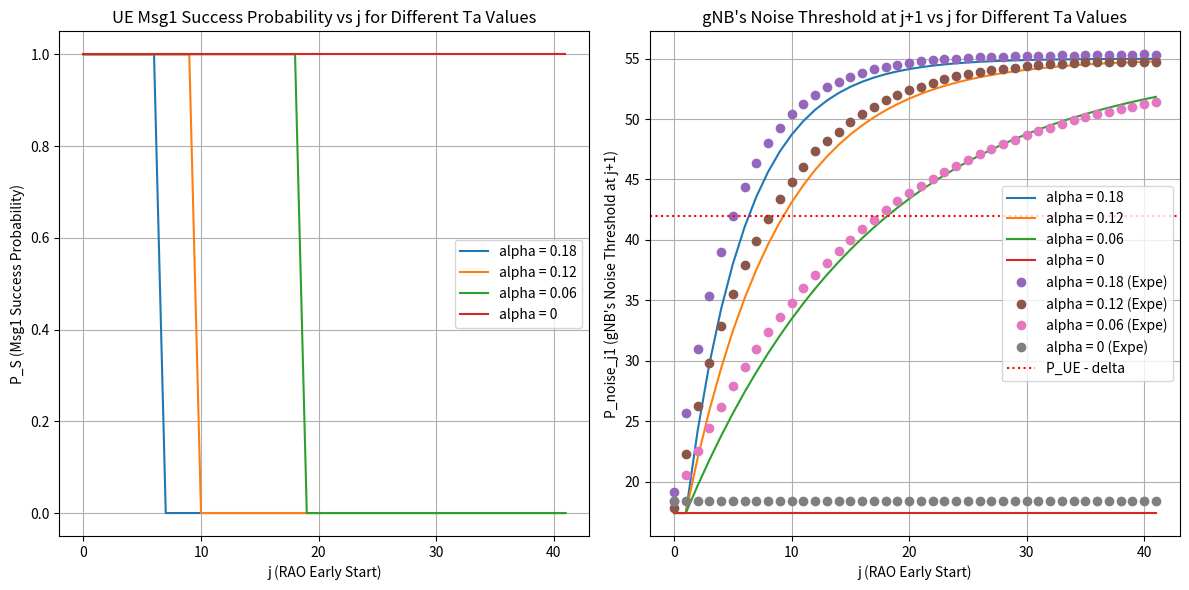

The matplotlib source for this figure:
import matplotlib.pyplot as plt
import numpy as np

##### Mathematical #####
def compute_p_success(P_noise, P_attacker, P_UE, alpha_values, delta, Ta, j_max):
    j_range = np.arange(0, j_max + 1)
    results_P_S = {}
    results_P_noise_j1 = {}
    
    for alpha in alpha_values:
        P_noise_values = [P_noise]
        
        for i in range(1, j_max + 1):
            if (i - 2) % (Ta) == 0 and i > 1:
                P_next = (1 - alpha) * P_noise_values[-1] + alpha * P_attacker
            else:
                P_next = (1 - alpha) * P_noise_values[-1] + alpha * P_noise
            
            P_noise_values.append(P_next)
        
        P_S = [1 if P_UE > (P_noise_values[j] + delta) else 0 for j in range(j_max + 1)]
        results_P_S[alpha] = P_S

        P_noise_j1 = [P_noise_values[j] for j in range(j_max + 1)]
        results_P_noise_j1[alpha] = P_noise_j1
    
    return j_range, results_P_S, results_P_noise_j1

##### Experiment #####
# Data from the markdown table (with None values replaced by np.nan for missing data)
frames = np.arange(42)  # frame indices (0 to 41)
# Manually adjusted data to ensure every column has 42 values
data = {
    0.18: [19.16, 25.64, 31, 35.38, 39, 41.94, 44.36, 46.38, 47.98, 49.26, 50.38, 51.24, 52.02, 52.62, 53.06, 53.48, 53.84, 54.12, 54.28, 54.48, 54.66, 54.78, 54.86, 54.94, 54.98, 55.04, 55.1, 55.12, 55.16, 55.22, 55.22, 55.18, 55.24, 55.26, 55.24, 55.28, 55.28, 55.3, 55.3, 55.32, 55.36, 55.34],
    0.12: [17.78, 22.3, 26.28, 29.8, 32.86, 35.56, 37.92, 39.94, 41.74, 43.36, 44.78, 46.02, 47.34, 48.2, 48.96, 49.74, 50.38, 50.96, 51.54, 51.98, 52.38, 52.66, 52.96, 53.32, 53.54, 53.72, 53.86, 54.02, 54.16, 54.26, 54.36, 54.46, 54.52, 54.58, 54.64, 54.68, 54.7, 54.76, 54.76, 54.72, 54.72, 54.72],
    0.06: [18.38, 20.54, 22.54, 24.4, 26.18, 27.88, 29.46, 30.96, 32.36, 33.64, 34.82, 36, 37.1, 38.1, 39.1, 40, 40.9, 41.68, 42.48, 43.18, 43.86, 44.46, 45.04, 45.64, 46.14, 46.62, 47.1, 47.54, 47.9, 48.28, 48.64, 49.02, 49.3, 49.6, 49.88, 50.18, 50.42, 50.62, 50.82, 51.02, 51.22, 51.4],
    0: [18.4, 18.4, 18.4, 18.4, 18.4, 18.4, 18.4, 18.4, 18.4, 18.4, 18.4, 18.4, 18.4, 18.4, 18.4, 18.4, 18.4, 18.4, 18.4, 18.4, 18.4, 18.4, 18.4, 18.4, 18.4, 18.4, 18.4, 18.4, 18.4, 18.4, 18.4, 18.4, 18.4, 18.4, 18.4, 18.4, 18.4, 18.4, 18.4, 18.4, 18.4, 18.4]
}

##### Main Program #####
# Given parameters
P_noise = 17.4  # dB
P_attacker = 55  # dB
P_UE = 54  # dB
alpha_values = [0.18,0.12,0.06,0]
delta = 12
Ta = 1
j_max = 41

# Compute results
j_range, math_P_S, math_P_noise_j1 = compute_p_success(P_noise, P_attacker, P_UE, alpha_values, delta, Ta, j_max)


# Plot results
plt.figure(figsize=(12, 6))
plt.subplot(1, 2, 1)
for alpha, P_S in math_P_S.items():
    plt.plot(j_range, P_S, label=f'alpha = {alpha}')

plt.xlabel("j (RAO Early Start)")
plt.ylabel("P_S (Msg1 Success Probability)")
plt.title("UE Msg1 Success Probability vs j for Different Ta Values")
plt.legend()
plt.grid()

plt.subplot(1, 2, 2)
for alpha, P_noise_j1 in math_P_noise_j1.items():
    plt.plot(j_range, P_noise_j1, label=f'alpha = {alpha}')
for col in data:
    plt.plot(frames, data[col], linestyle='none', label=f'alpha = {col} (Expe)', marker='o')

plt.axhline((P_UE - delta), color='red', ls='dotted', label=f'P_UE - delta')
plt.xlabel("j (RAO Early Start)")
plt.ylabel("P_noise_j1 (gNB's Noise Threshold at j+1)")
plt.title("gNB's Noise Threshold at j+1 vs j for Different Ta Values")
plt.legend()
plt.grid()

plt.tight_layout()
plt.show()
